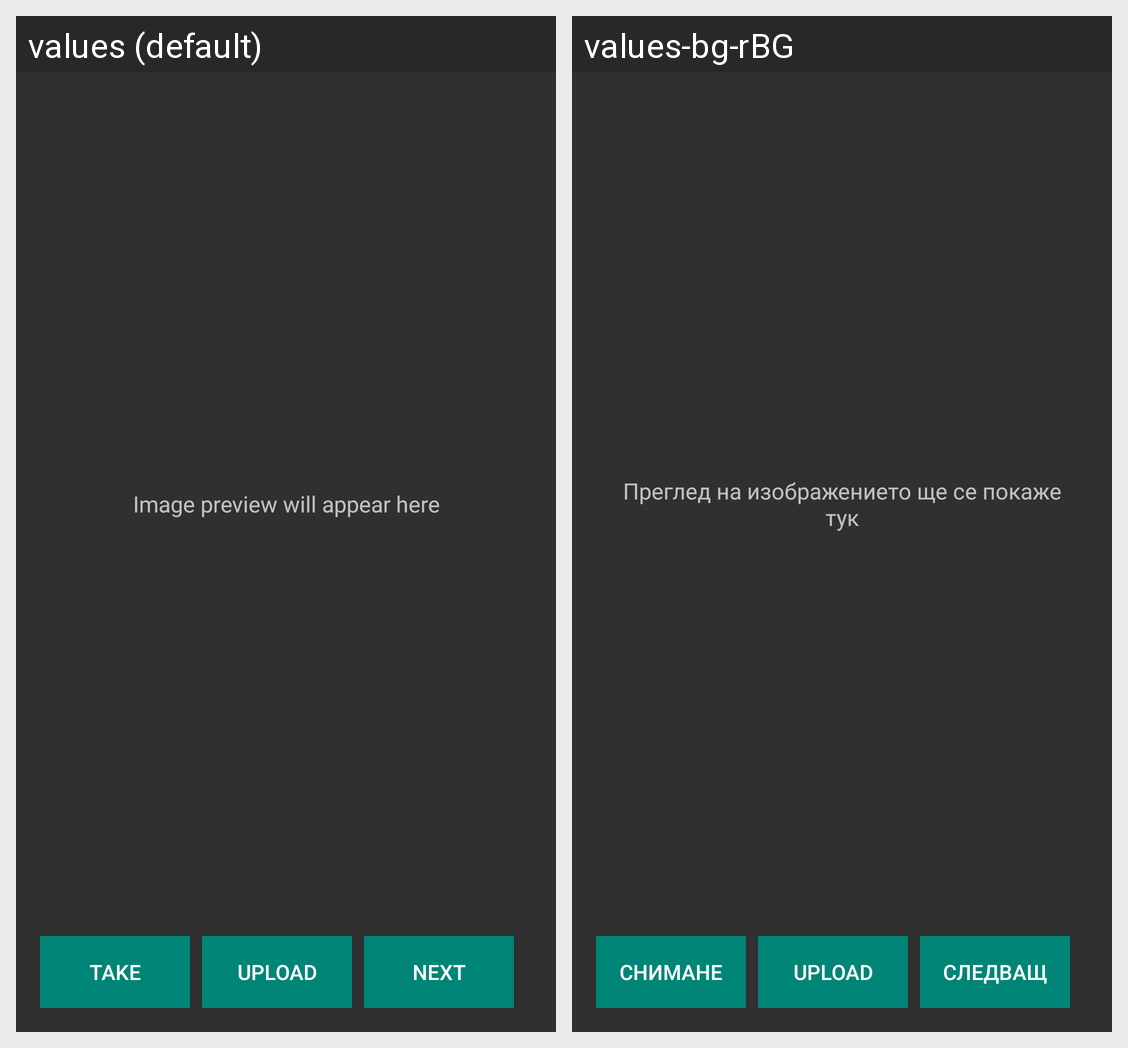

Locale-by-locale string values for the Android screen shown in this grid:
Android screen res/layout/fragment_provide_photo.xml rendered under 2 locales, left to right: values (default), values-bg-rBG. Device: Nexus 5 (rendered at 1080×1920; each locale shown at half size, 540×960, under a caption strip naming it); theme Theme.AppCompat.NoActionBar.
Strings drawn on this screen, with the default value and each locale's value (text and hints the layout hard-codes, and strings that could not be matched under every locale, appear in the picture but are not listed):

preview_description
  values: Image preview will appear here
  values-bg-rBG: Преглед на изображението ще се покаже тук

btn_take_picture
  values: Take
  values-bg-rBG: Снимане

next
  values: NEXT
  values-bg-rBG: Следващ
